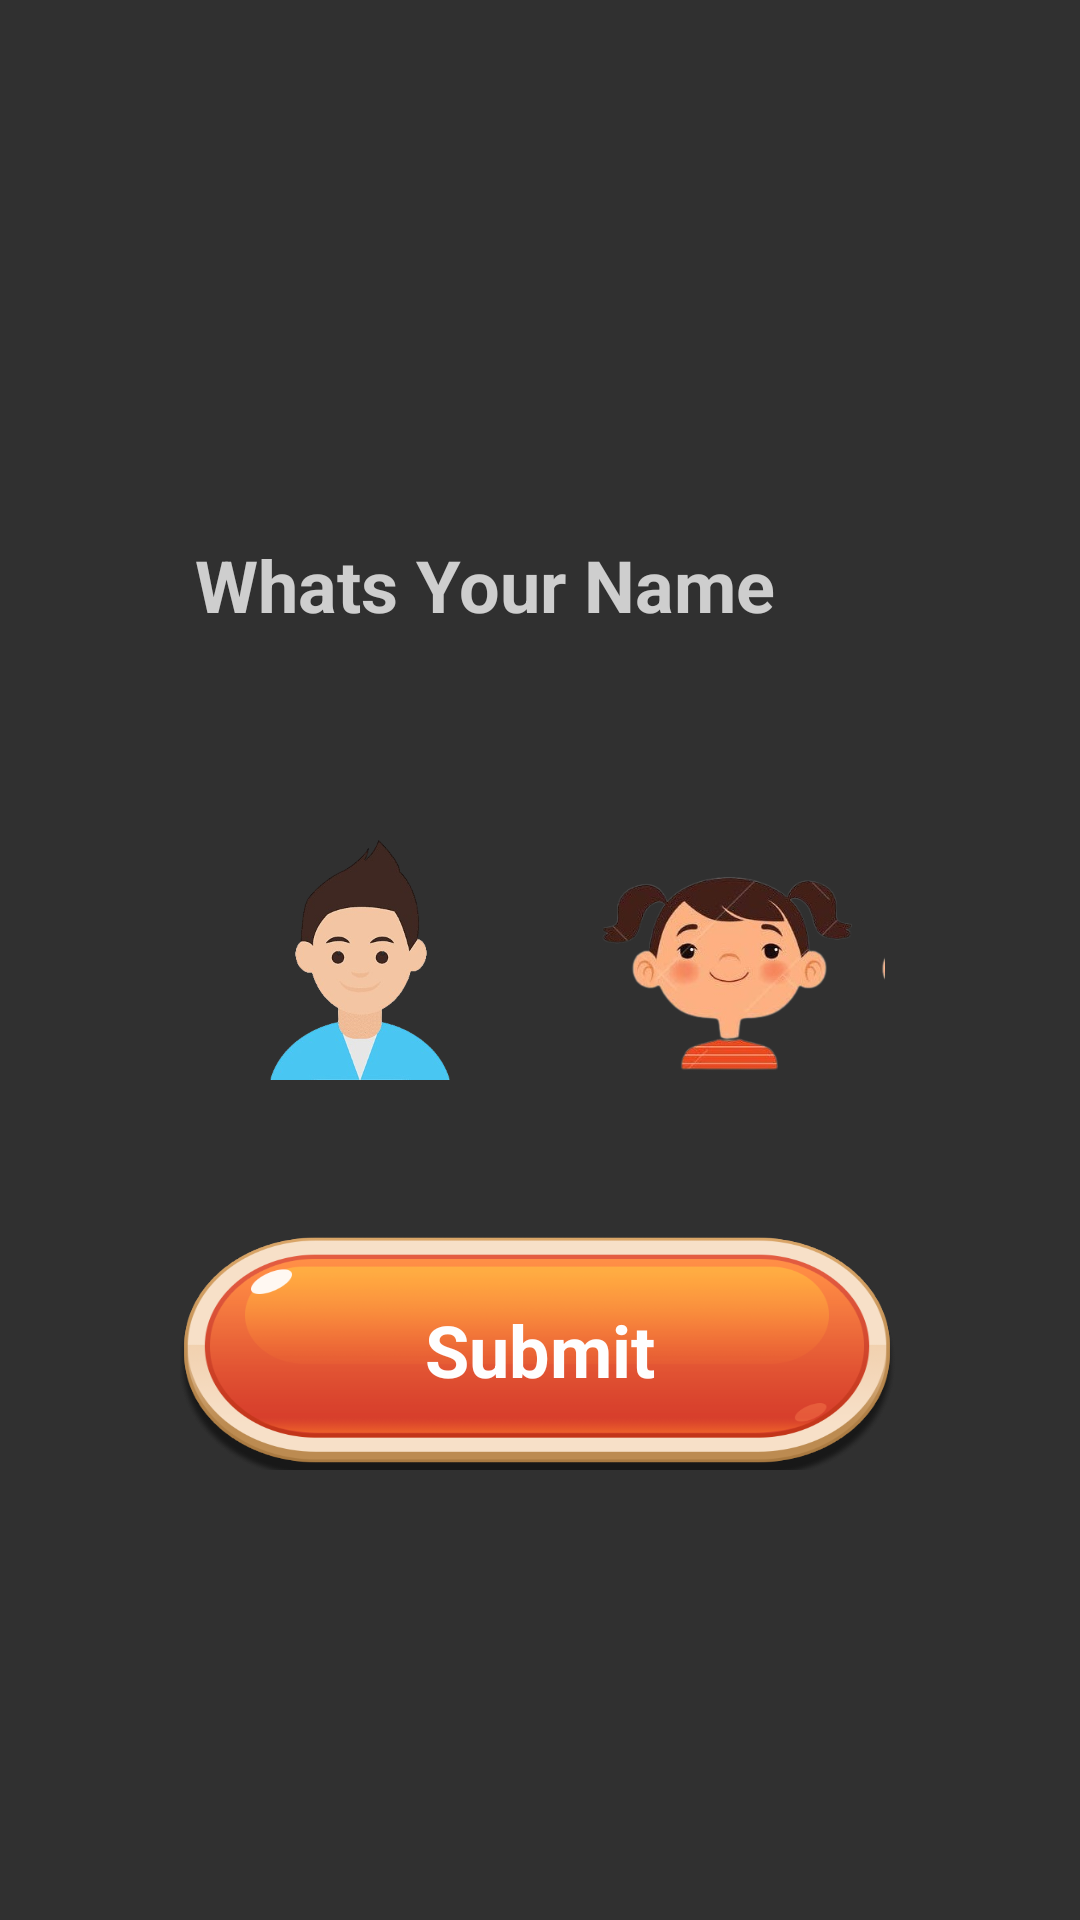

Android layout source for this screen:
<!-- AndroidManifest.xml: application theme Theme.KidsLearing -->
<!-- res/layout/activity_name.xml -->
<?xml version="1.0" encoding="utf-8"?>
<androidx.constraintlayout.widget.ConstraintLayout xmlns:android="http://schemas.android.com/apk/res/android"
    xmlns:app="http://schemas.android.com/apk/res-auto"
    xmlns:tools="http://schemas.android.com/tools"
    android:layout_width="match_parent"
    android:layout_height="match_parent"
    android:background="@drawable/background">


    <LinearLayout
        android:layout_width="match_parent"
        android:layout_height="wrap_content"
        android:layout_marginStart="20dp"
        android:layout_marginEnd="20dp"
        android:orientation="vertical"
        app:layout_constraintBottom_toBottomOf="parent"
        app:layout_constraintEnd_toEndOf="parent"
        app:layout_constraintStart_toStartOf="parent"
        app:layout_constraintTop_toTopOf="parent">

        <EditText
            android:id="@+id/editText"
            android:layout_width="match_parent"
            android:layout_height="100dp"
            android:layout_marginStart="5dp"
            android:layout_marginEnd="5dp"
            android:background="@drawable/btn_bg_green"
            android:hint="Whats Your Name"
            android:imeOptions="actionDone"
            android:maxLength="12"
            android:maxLines="1"
            android:paddingHorizontal="40dp"
            android:paddingTop="-10dp"
            android:paddingBottom="10dp"
            android:textColor="#FEFEFE"
            android:textColorHint="#C4FEFEFE"
            android:textSize="24sp"
            android:textStyle="bold" />

        <LinearLayout
            android:layout_width="match_parent"
            android:layout_height="wrap_content"
            android:layout_marginTop="20dp"
            android:gravity="center_horizontal"
            android:orientation="horizontal">

            <ImageView
                android:id="@+id/ivMale"
                android:layout_width="100dp"
                android:layout_height="90dp"
                android:layout_margin="5dp"

                android:padding="5dp"
                android:src="@drawable/male" />

            <ImageView
                android:id="@+id/ivFemale"

                android:layout_width="100dp"
                android:layout_height="100dp"
                android:layout_marginStart="20dp"
                android:src="@drawable/female" />

        </LinearLayout>


        <RelativeLayout
            android:id="@+id/rvSubmitNam"
            android:layout_width="match_parent"
            android:layout_height="80dp"
            android:layout_marginHorizontal="40dp"
            android:layout_marginTop="40dp"
            android:background="@drawable/btn_bg_orang">


            <ImageView
                android:layout_width="match_parent"
                android:layout_height="80dp"
                android:adjustViewBounds="true"
                android:background="@drawable/btn_bg_orang" />

            <TextView
                android:layout_width="wrap_content"
                android:layout_height="wrap_content"
                android:layout_centerInParent="true"
                android:layout_marginTop="-10dp"
                android:text="Submit"
                android:textColor="#FEFEFE"
                android:textColorHint="#C4FEFEFE"
                android:textSize="24sp"
                android:textStyle="bold" />
        </RelativeLayout>
    </LinearLayout>

</androidx.constraintlayout.widget.ConstraintLayout>
<!-- resources referenced by this layout -->
<resources>
  <!-- drawable btn_bg_orang: png bitmap (drawable, 51971 bytes) -->
  <!-- drawable female: png bitmap (drawable, 90009 bytes) -->
  <!-- drawable male: png bitmap (drawable, 61026 bytes) -->
  <style name="Theme.KidsLearing" parent="Base.Theme.KidsLearing" />
  <style name="Base.Theme.KidsLearing" parent="Theme.AppCompat.NoActionBar">
          
          
      </style>
</resources>
